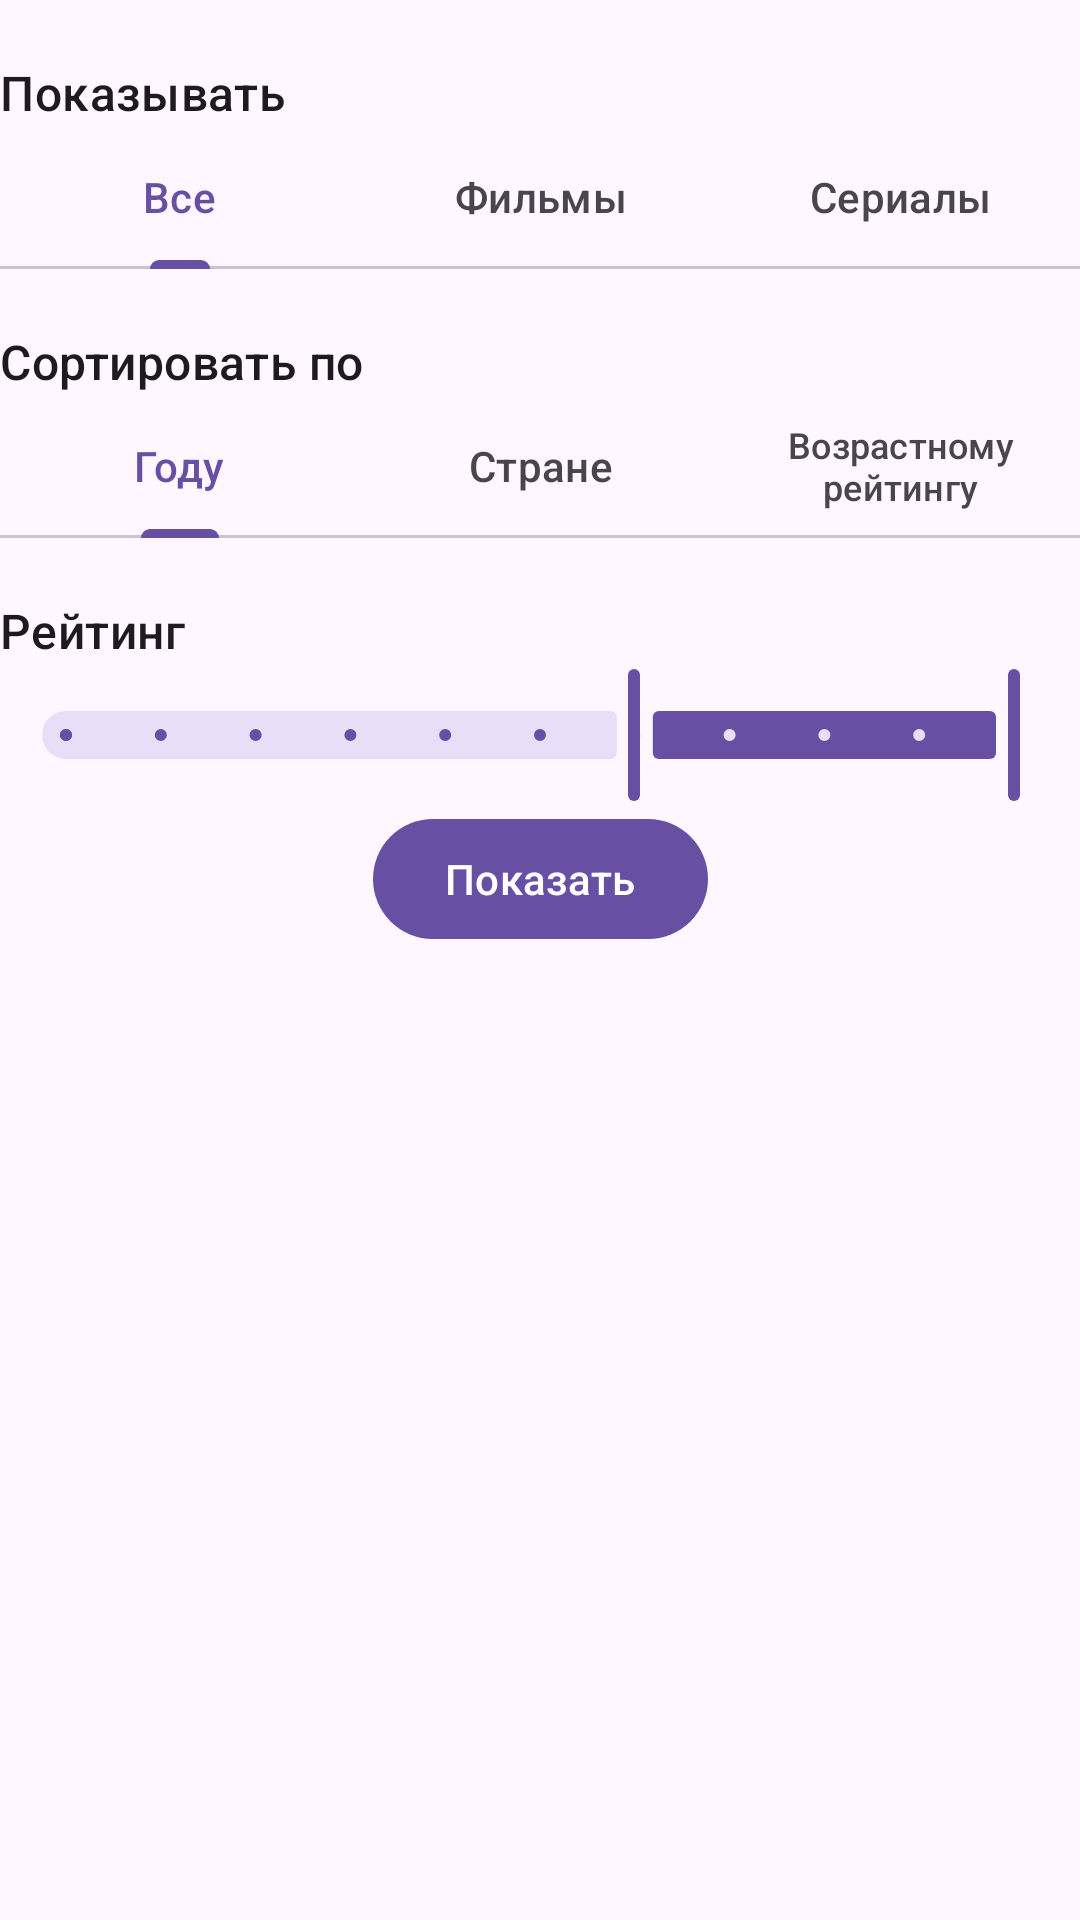

Write the Android layout XML for this screen, with the resource values it uses.
<!-- AndroidManifest.xml: application theme Theme.AvitoFilms -->
<!-- res/layout/fragment_filter.xml -->
<?xml version="1.0" encoding="utf-8"?>
<androidx.constraintlayout.widget.ConstraintLayout
    xmlns:android="http://schemas.android.com/apk/res/android"
    xmlns:app="http://schemas.android.com/apk/res-auto"
    android:layout_width="match_parent"
    android:layout_height="match_parent">

    <TextView
        android:id="@+id/sortTypeFilterDescription"
        android:layout_width="0dp"
        android:layout_height="wrap_content"
        android:layout_marginTop="@dimen/filter_description_margin"
        android:text="@string/show_by_type_description"
        android:textAppearance="@style/TextAppearance.Material3.TitleMedium"
        app:layout_constraintTop_toTopOf="parent"
        app:layout_constraintBottom_toTopOf="@+id/tabMoviesTypeFilter"
        app:layout_constraintEnd_toEndOf="parent"
        app:layout_constraintStart_toStartOf="parent"/>

    <com.google.android.material.tabs.TabLayout
        android:id="@+id/tabMoviesTypeFilter"
        android:layout_width="match_parent"
        android:layout_height="wrap_content"
        app:layout_constraintEnd_toEndOf="parent"
        app:layout_constraintStart_toStartOf="parent"
        app:layout_constraintTop_toBottomOf="@+id/sortTypeFilterDescription"
        app:layout_constraintBottom_toTopOf="@+id/sortFilterDescription">

        <com.google.android.material.tabs.TabItem
            android:layout_width="wrap_content"
            android:layout_height="wrap_content"
            android:text="@string/show_all" />

        <com.google.android.material.tabs.TabItem
            android:layout_width="wrap_content"
            android:layout_height="wrap_content"
            android:text="@string/show_movies" />

        <com.google.android.material.tabs.TabItem
            android:layout_width="wrap_content"
            android:layout_height="wrap_content"
            android:text="@string/show_tv_series" />

    </com.google.android.material.tabs.TabLayout>

    <TextView
        android:id="@+id/sortFilterDescription"
        android:layout_width="0dp"
        android:layout_height="wrap_content"
        android:layout_marginTop="@dimen/filter_description_margin"
        android:text="@string/sort_filter_description"
        android:textAppearance="@style/TextAppearance.Material3.TitleMedium"
        app:layout_constraintTop_toBottomOf="@+id/tabMoviesTypeFilter"
        app:layout_constraintBottom_toTopOf="@+id/tabSortMoviesFilter"
        app:layout_constraintEnd_toEndOf="parent"
        app:layout_constraintStart_toStartOf="parent"/>

    <com.google.android.material.tabs.TabLayout
        android:id="@+id/tabSortMoviesFilter"
        android:layout_width="match_parent"
        android:layout_height="wrap_content"
        app:layout_constraintEnd_toEndOf="parent"
        app:layout_constraintStart_toStartOf="parent"
        app:layout_constraintBottom_toTopOf="@+id/ratingSliderDescription"
        app:layout_constraintTop_toBottomOf="@+id/sortFilterDescription">

        <com.google.android.material.tabs.TabItem
            android:layout_width="wrap_content"
            android:layout_height="wrap_content"
            android:text="@string/by_year"
            android:tag="@string/year_tag"/>

        <com.google.android.material.tabs.TabItem
            android:layout_width="wrap_content"
            android:layout_height="wrap_content"
            android:text="@string/by_country"
            android:tag="@string/country_tag"/>

        <com.google.android.material.tabs.TabItem
            android:layout_width="wrap_content"
            android:layout_height="wrap_content"
            android:text="@string/by_age"
            android:tag="@string/agerating_tag"/>
    </com.google.android.material.tabs.TabLayout>

    <TextView
        android:id="@+id/ratingSliderDescription"
        android:layout_width="0dp"
        android:layout_height="wrap_content"
        android:layout_marginTop="@dimen/filter_description_margin"
        android:text="@string/slider_description_text"
        android:textAppearance="@style/TextAppearance.Material3.TitleMedium"
        app:layout_constraintTop_toBottomOf="@+id/tabSortMoviesFilter"
        app:layout_constraintBottom_toTopOf="@+id/ratingSlider"
        app:layout_constraintEnd_toEndOf="parent"
        app:layout_constraintStart_toStartOf="parent"/>

    <com.google.android.material.slider.RangeSlider
        android:id="@+id/ratingSlider"
        android:layout_width="match_parent"
        android:layout_height="wrap_content"
        android:contentDescription="@string/slider_description"
        android:valueFrom="0"
        android:valueTo="10"
        android:stepSize="1.0"
        app:values="@array/initial_slider_values"
        app:layout_constraintTop_toBottomOf="@+id/ratingSliderDescription"
        app:layout_constraintBottom_toTopOf="@+id/filterButton" />

    <com.google.android.material.button.MaterialButton
        android:id="@+id/filterButton"
        android:layout_width="wrap_content"
        android:layout_height="wrap_content"
        android:text="@string/use_filter_button_text"
        app:layout_constraintTop_toBottomOf="@+id/ratingSlider"
        app:layout_constraintEnd_toEndOf="parent"
        app:layout_constraintStart_toStartOf="parent"/>

</androidx.constraintlayout.widget.ConstraintLayout>
<!-- resources referenced by this layout -->
<resources>
  <array name="initial_slider_values">
          <item>6</item>
          <item>10</item>
      </array>
  <dimen name="filter_description_margin">20dp</dimen>
  <string name="agerating_tag">AGE_RATING</string>
  <string name="by_age">Возрастному рейтингу</string>
  <string name="by_country">Стране</string>
  <string name="by_year">Году</string>
  <string name="country_tag">COUNTRY</string>
  <string name="show_all">Все</string>
  <string name="show_by_type_description">Показывать</string>
  <string name="show_movies">Фильмы</string>
  <string name="show_tv_series">Сериалы</string>
  <string name="slider_description">Слайдер для рейтинга</string>
  <string name="slider_description_text">Рейтинг</string>
  <string name="sort_filter_description">Сортировать по</string>
  <string name="use_filter_button_text">Показать</string>
  <string name="year_tag">YEAR</string>
  <style name="Theme.AvitoFilms" parent="Base.Theme.AvitoFilms" />
  <style name="Base.Theme.AvitoFilms" parent="Theme.Material3.DayNight.NoActionBar">
          
          
      </style>
</resources>
